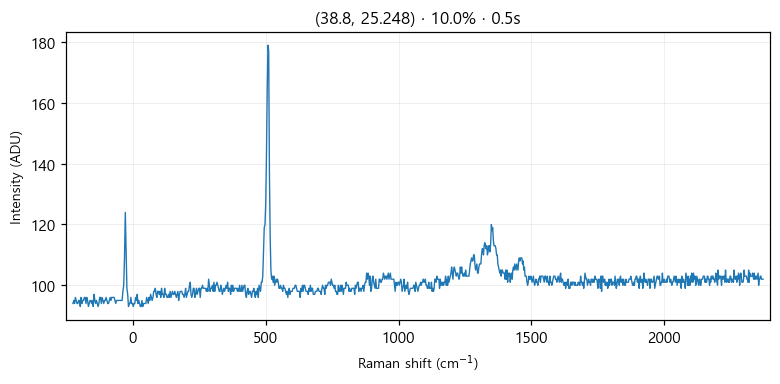

The data file committed next to this chart (first rows):
# laser_power_pct, 10.0
# exposure_time, 0.5
# laser_nm, 532
# mode, single
pixel_index, raman_shift_cm-1, wavelength_nm, intensity
0, -226.4, 525.7, 94.0
1, -223.3, 525.8, 95.0
2, -220.2, 525.9, 94.0
3, -217.2, 525.9, 96.0
4, -214.1, 526, 95.0
5, -211, 526.1, 94.0
6, -208, 526.2, 94.0
7, -204.9, 526.3, 95.0
8, -201.8, 526.4, 95.0
9, -198.8, 526.5, 93.0
10, -195.7, 526.5, 96.0
11, -192.7, 526.6, 94.0
12, -189.6, 526.7, 95.0
13, -186.5, 526.8, 95.0
14, -183.5, 526.9, 96.0
15, -180.4, 527, 96.0
16, -177.4, 527, 94.0
17, -174.3, 527.1, 96.0
18, -171.3, 527.2, 95.0
19, -168.2, 527.3, 93.0
20, -165.2, 527.4, 94.0
21, -162.1, 527.5, 95.0
22, -159.1, 527.6, 95.0
23, -156, 527.6, 94.0
24, -153, 527.7, 95.0
25, -150, 527.8, 93.0
26, -146.9, 527.9, 97.0
27, -143.9, 528, 95.0
28, -140.8, 528.1, 94.0
29, -137.8, 528.1, 95.0
30, -134.8, 528.2, 94.0
31, -131.7, 528.3, 93.0
32, -128.7, 528.4, 94.0
33, -125.7, 528.5, 96.0
34, -122.6, 528.6, 96.0
35, -119.6, 528.7, 94.0
36, -116.6, 528.7, 96.0
37, -113.5, 528.8, 95.0
38, -110.5, 528.9, 94.0
39, -107.5, 529, 95.0
40, -104.5, 529.1, 95.0
41, -101.4, 529.2, 96.0
42, -98.41, 529.3, 95.0
43, -95.39, 529.3, 94.0
44, -92.36, 529.4, 94.0
45, -89.35, 529.5, 95.0
46, -86.33, 529.6, 96.0
47, -83.31, 529.7, 95.0
48, -80.3, 529.8, 96.0
49, -77.28, 529.8, 96.0
50, -74.27, 529.9, 96.0
51, -71.26, 530, 96.0
52, -68.25, 530.1, 95.0
53, -65.24, 530.2, 94.0
54, -62.23, 530.3, 95.0
55, -59.22, 530.4, 95.0
... 968 more rows
